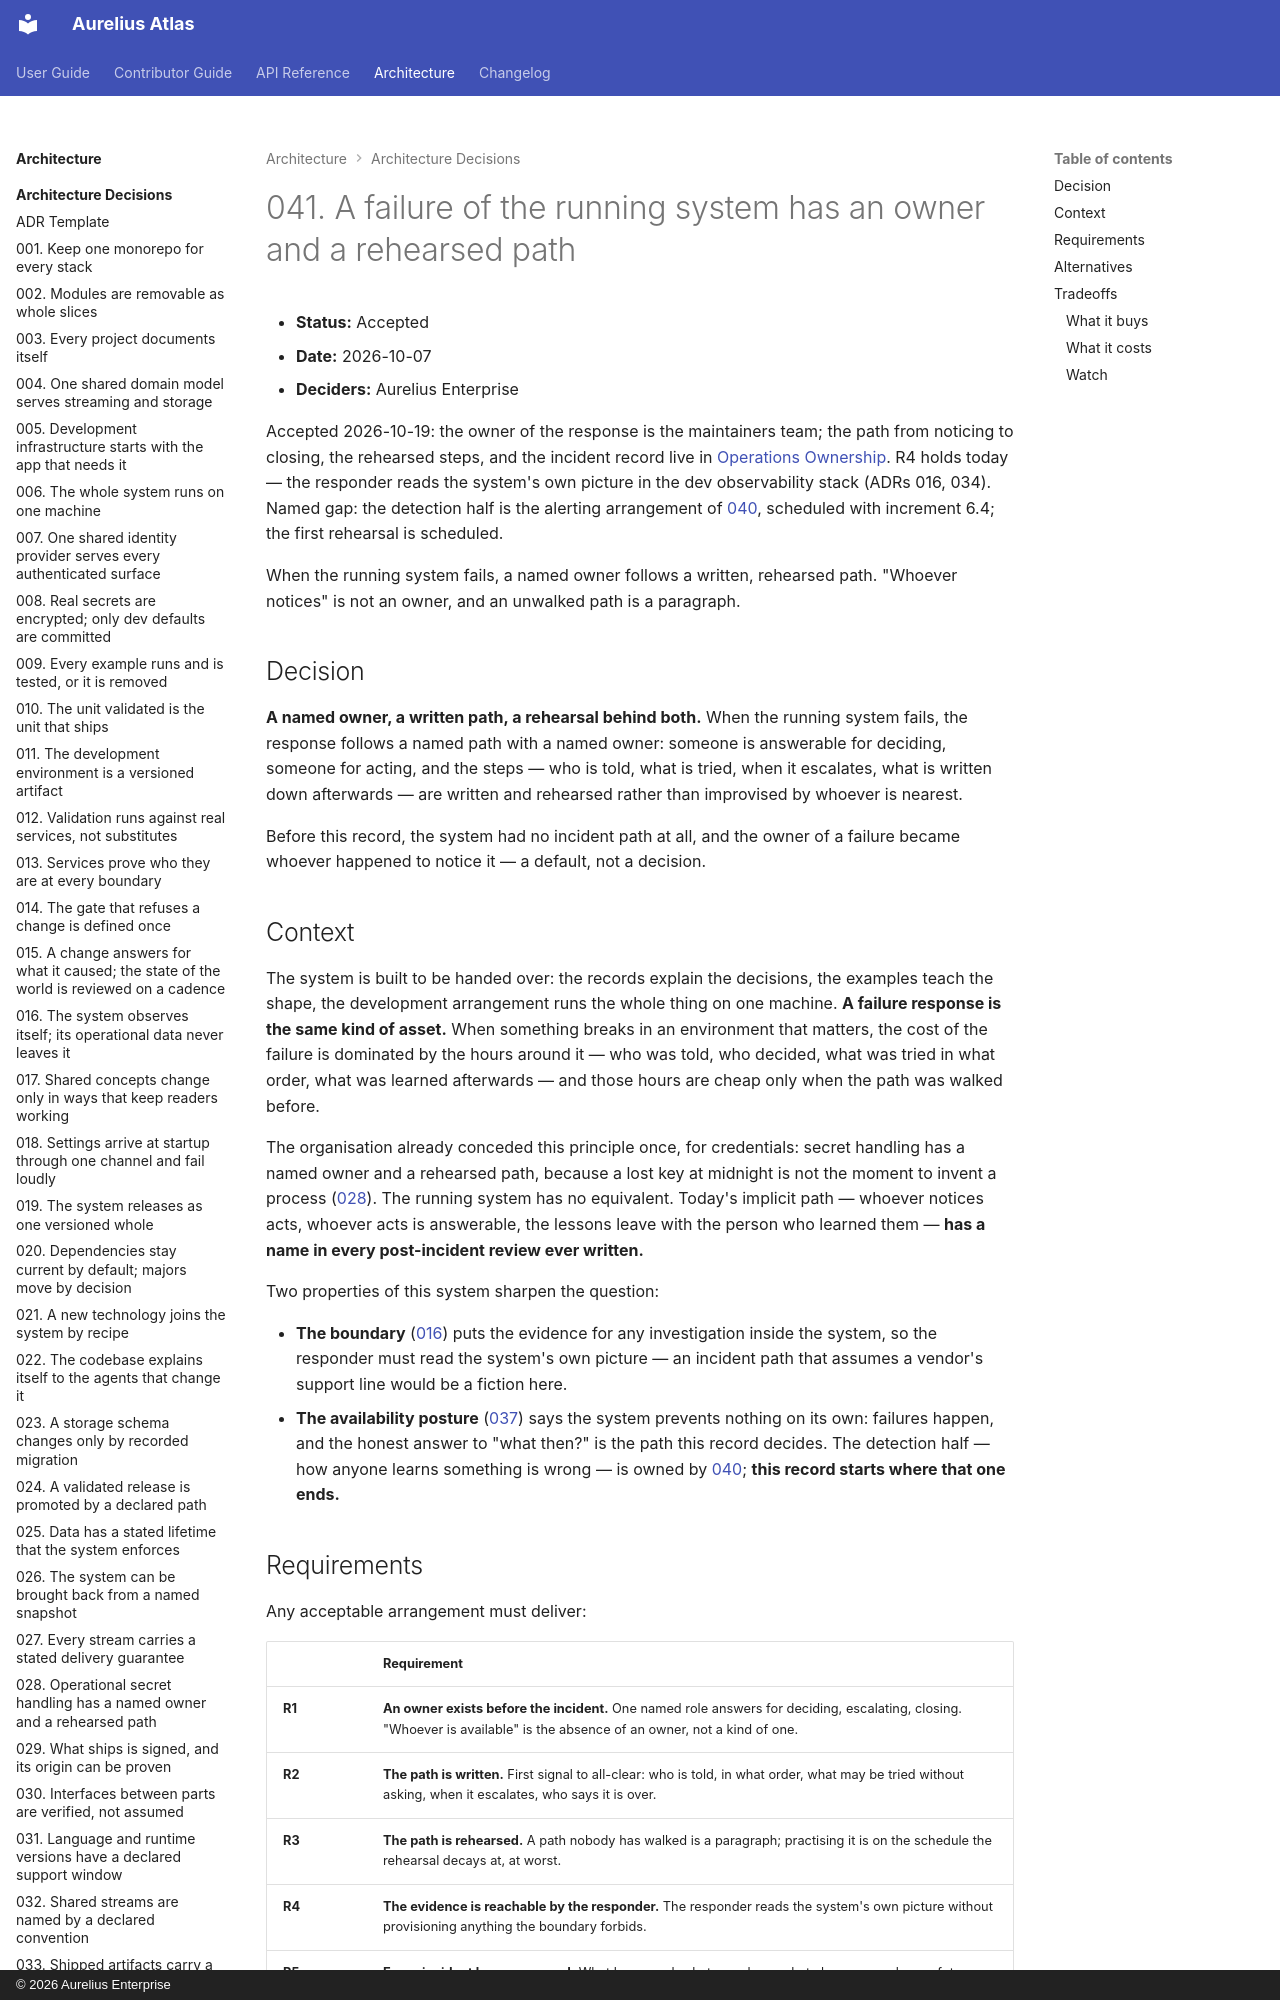

repository: aureliusenterprise/aurelius-atlas · page: architecture/adr/041-a-failure-of-the-running-system-has-an-owner-and-a-rehearsed-path/index.html · generator: mkdocs · copyright: © 2026 Aurelius Enterprise

# 041. A failure of the running system has an owner and a rehearsed path

- **Status:** Accepted
- **Date:** 2026-10-07
- **Deciders:** Aurelius Enterprise

Accepted 2026-10-19: the owner of the response is the maintainers team; the path from noticing to
closing, the rehearsed steps, and the incident record live in [Operations
Ownership](../../contributor-guide/operations-ownership.md). R4 holds today — the responder reads
the system's own picture in the dev observability stack (ADRs 016, 034). Named gap: the detection
half is the alerting arrangement of [040](./040-the-system-raises-its-hand-when-it-is-broken.md),
scheduled with increment 6.4; the first rehearsal is scheduled.

When the running system fails, a named owner follows a written, rehearsed path.
"Whoever notices" is not an owner, and an unwalked path is a paragraph.

## Decision

**A named owner, a written path, a rehearsal behind both.** When the running
system fails, the response follows a named path with a named owner: someone is
answerable for deciding, someone for acting, and the steps — who is told, what
is tried, when it escalates, what is written down afterwards — are written and
rehearsed rather than improvised by whoever is nearest.

Before this record, the system had no incident path at all, and the owner of a
failure became whoever happened to notice it — a default, not a decision.

## Context

The system is built to be handed over: the records explain the decisions, the
examples teach the shape, the development arrangement runs the whole thing on
one machine. **A failure response is the same kind of asset.** When something
breaks in an environment that matters, the cost of the failure is dominated by
the hours around it — who was told, who decided, what was tried in what order,
what was learned afterwards — and those hours are cheap only when the path was
walked before.

The organisation already conceded this principle once, for credentials: secret
handling has a named owner and a rehearsed path, because a lost key at midnight
is not the moment to invent a process
([028](./028-operational-secret-handling-has-a-named-owner.md)). The running
system has no equivalent. Today's implicit path — whoever notices acts,
whoever acts is answerable, the lessons leave with the person who learned them
— **has a name in every post-incident review ever written.**

Two properties of this system sharpen the question:

- **The boundary** ([016](./016-the-system-observes-itself-internally.md)) puts
  the evidence for any investigation inside the system, so the responder must
  read the system's own picture — an incident path that assumes a vendor's
  support line would be a fiction here.
- **The availability posture**
  ([037](./037-the-system-itself-promises-nothing-about-staying-up.md)) says
  the system prevents nothing on its own: failures happen, and the honest
  answer to "what then?" is the path this record decides. The detection half —
  how anyone learns something is wrong — is owned by
  [040](./040-the-system-raises-its-hand-when-it-is-broken.md); **this record
  starts where that one ends.**
